3-way image classification set "plantvillage" from GitHub (litchi1058-web/RAG); label vocabulary: apple brown spot, apple normal, apple black spot.

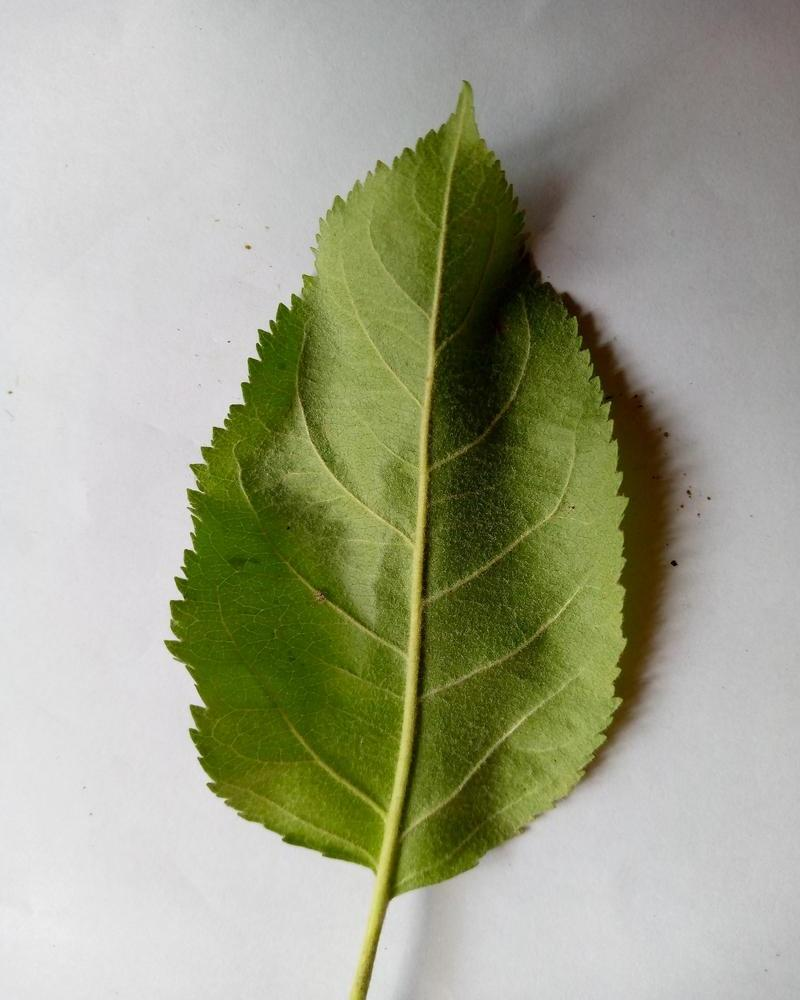
Label: apple normal

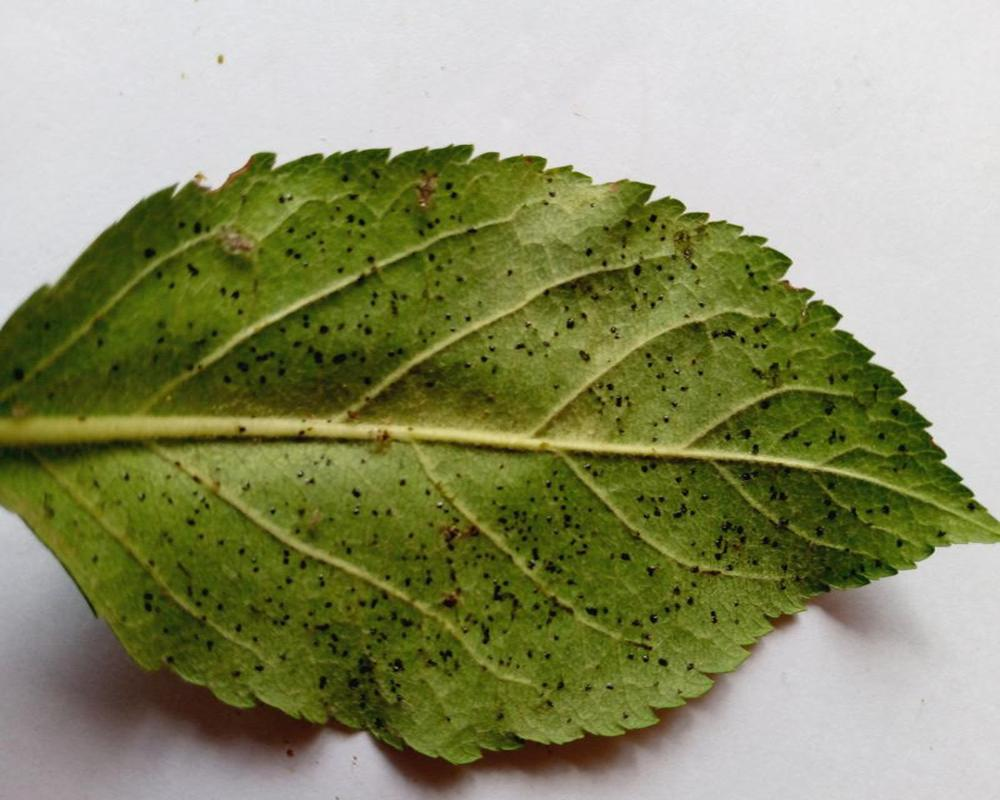
Label: apple black spot

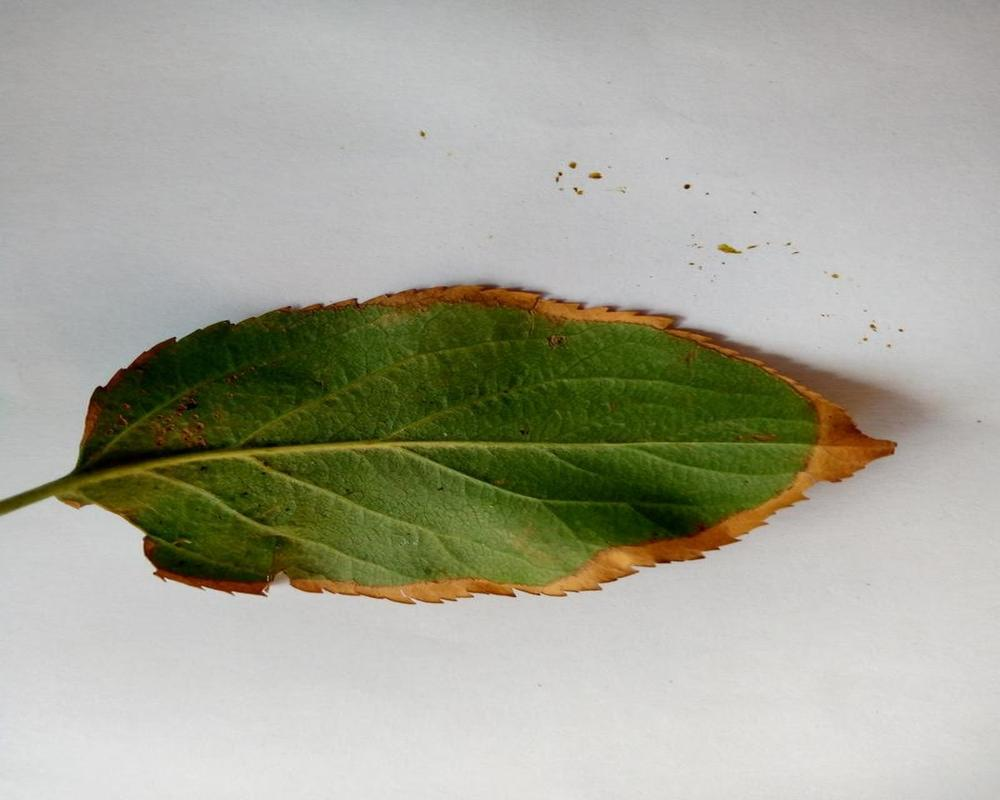
Label: apple brown spot

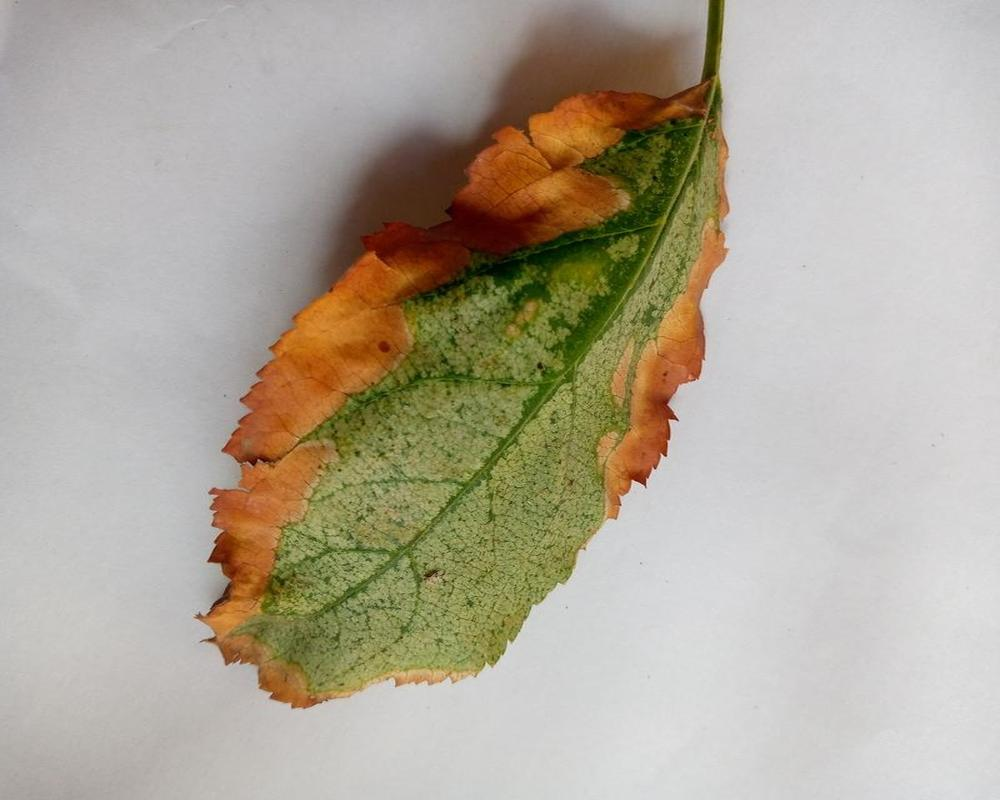
Label: apple brown spot

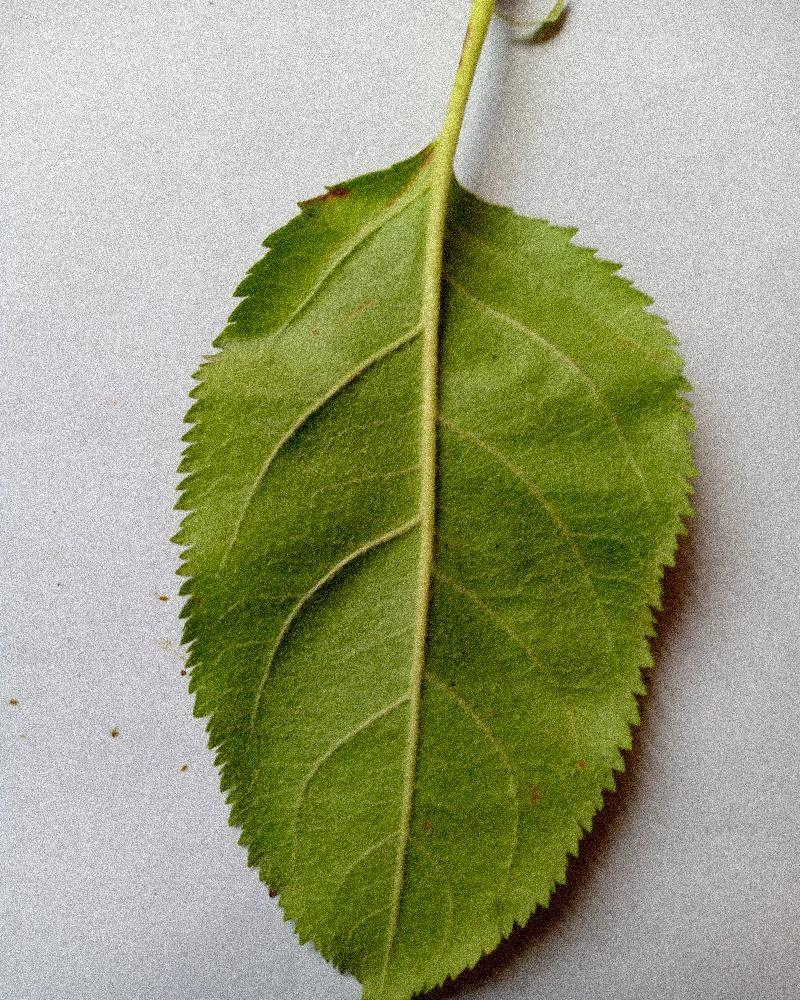
Label: apple normal

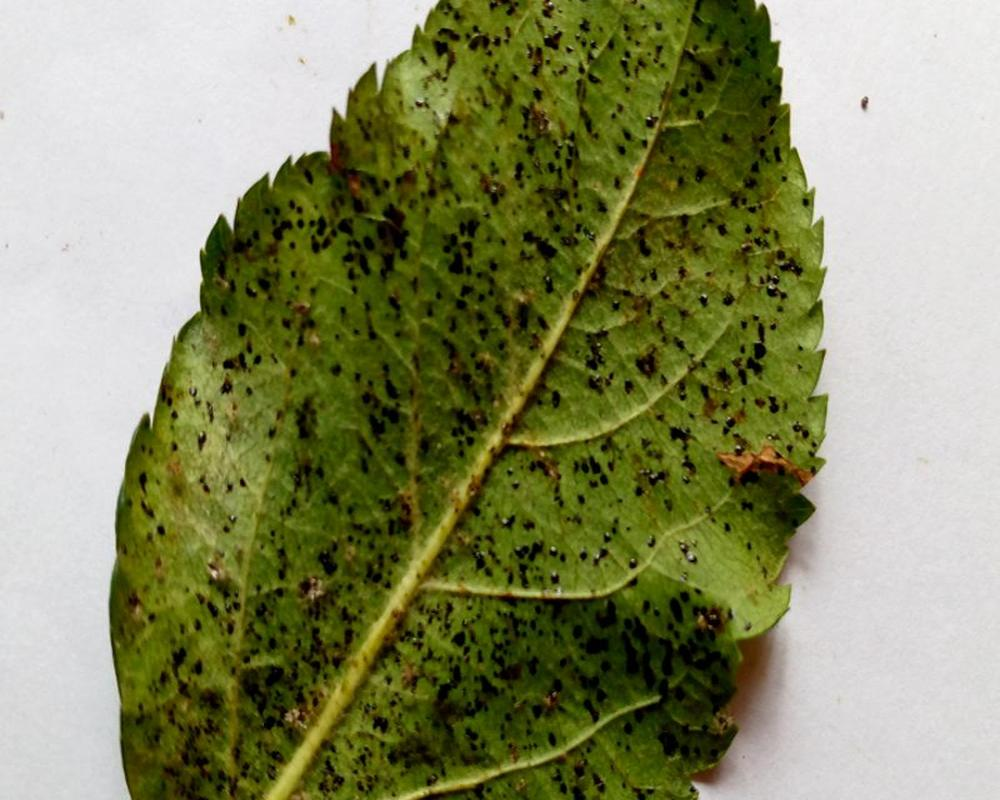
Label: apple black spot
